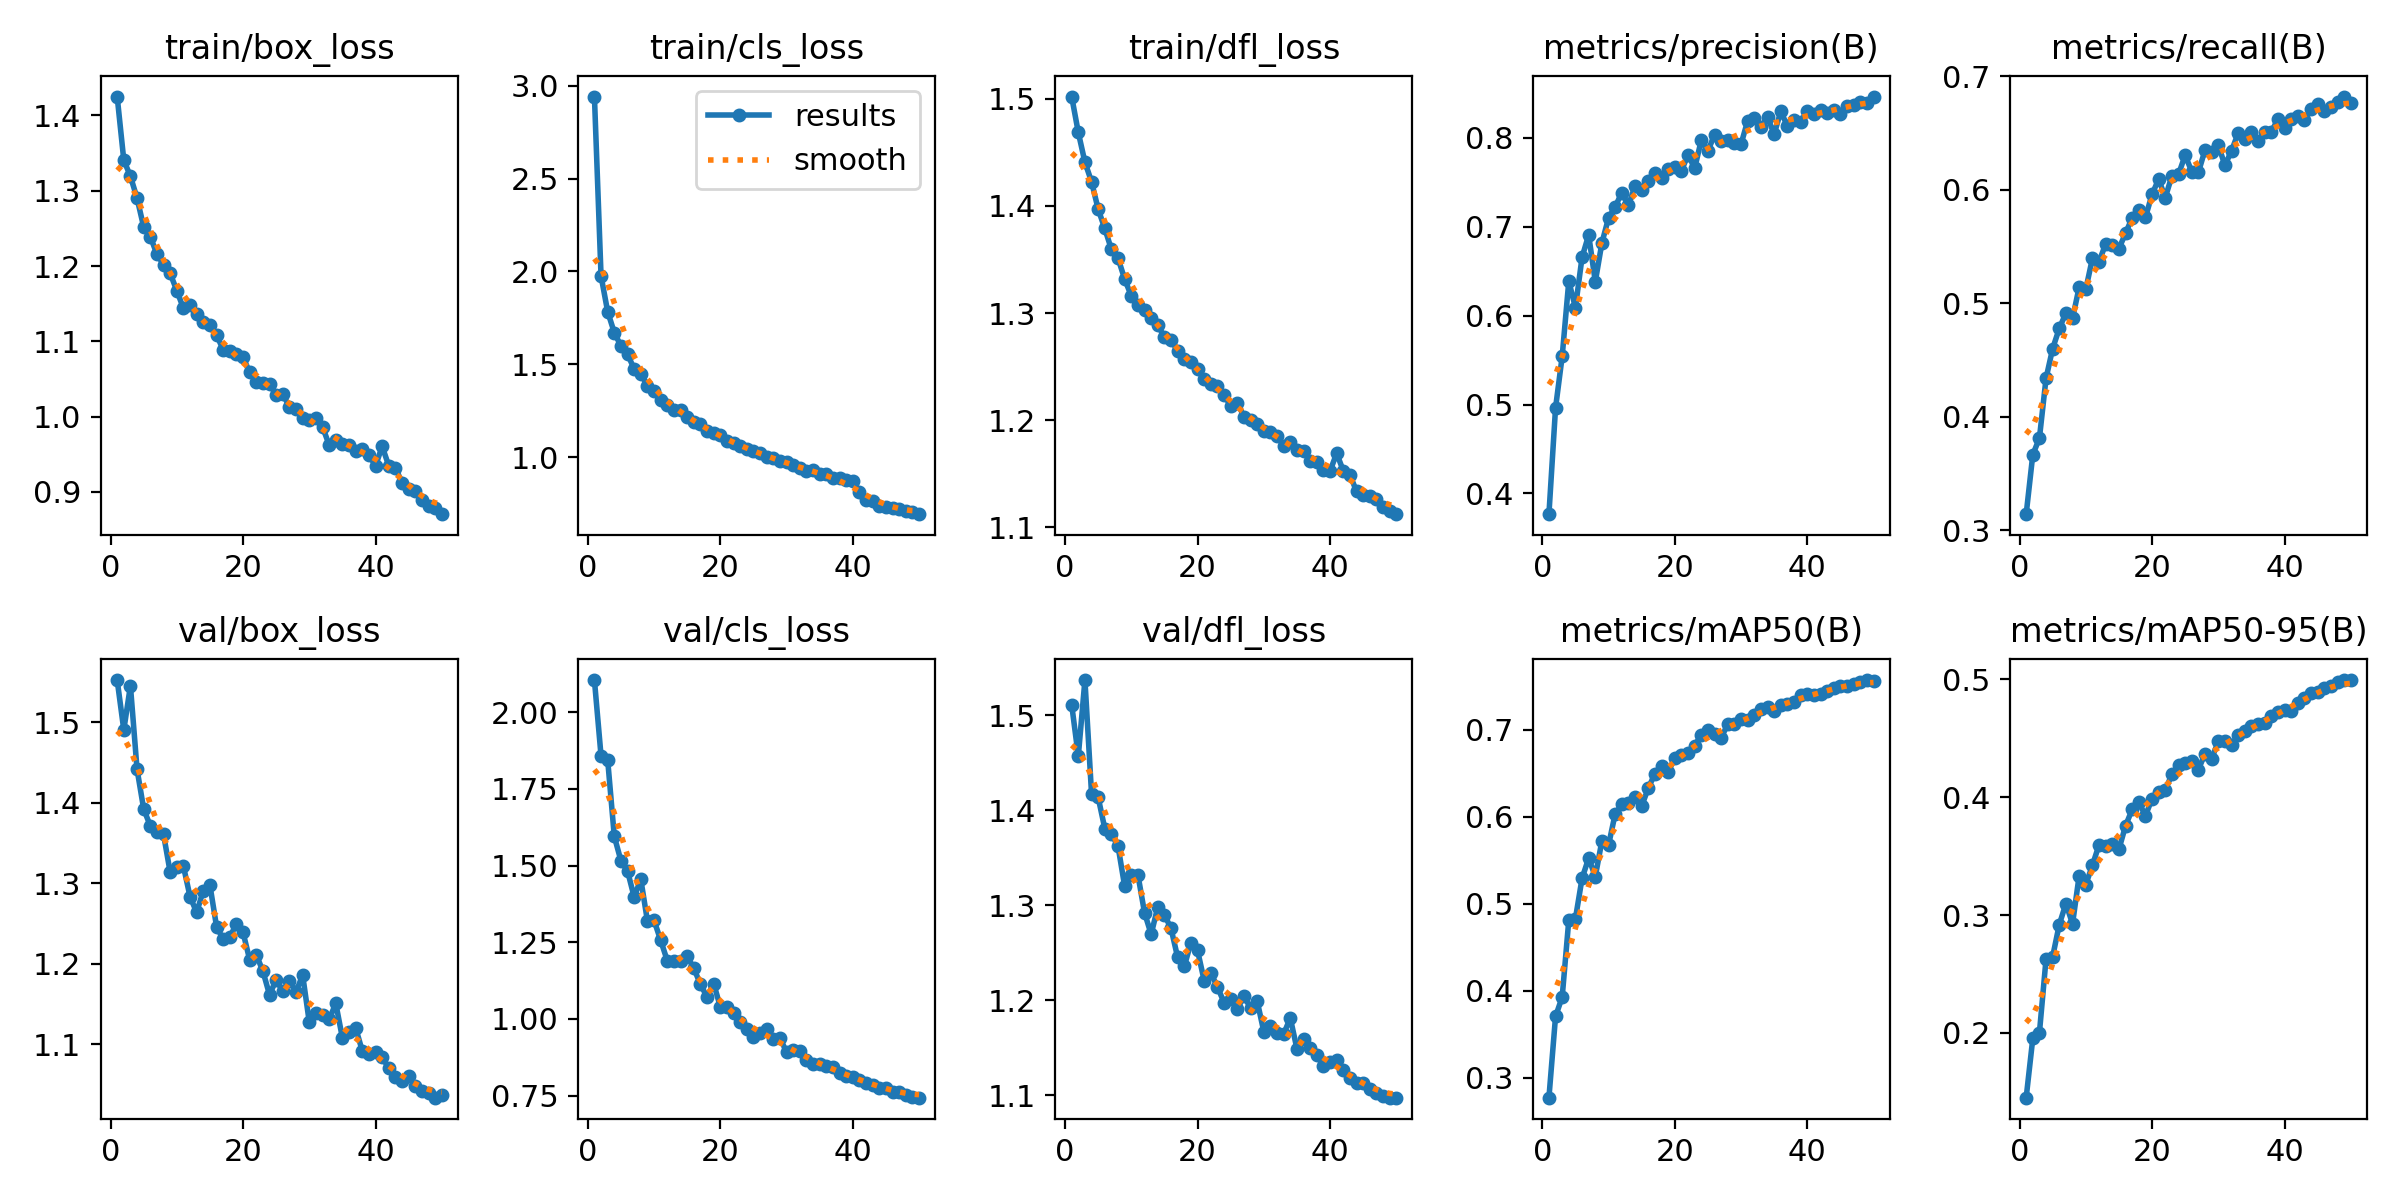

The file beside this chart, header and first rows:
epoch, time, train/box_loss, train/cls_loss, train/dfl_loss, metrics/precision(B), metrics/recall(B), metrics/mAP50(B), metrics/mAP50-95(B), val/box_loss, val/cls_loss, val/dfl_loss, lr/pg0, lr/pg1, lr/pg2
1, 51.26, 1.425, 2.941, 1.502, 0.3768, 0.3143, 0.277, 0.145, 1.553, 2.105, 1.511, 0.0002361, 0.0002361, 0.0002361
2, 98.45, 1.341, 1.975, 1.469, 0.4962, 0.3667, 0.3704, 0.1953, 1.491, 1.857, 1.457, 0.0004647, 0.0004647, 0.0004647
3, 145.5, 1.319, 1.783, 1.441, 0.5541, 0.3813, 0.3925, 0.2001, 1.546, 1.844, 1.537, 0.0006839, 0.0006839, 0.0006839
4, 192.2, 1.29, 1.67, 1.423, 0.6387, 0.434, 0.4811, 0.2627, 1.442, 1.595, 1.417, 0.0006716, 0.0006716, 0.0006716
5, 239.9, 1.252, 1.598, 1.397, 0.6089, 0.4602, 0.4827, 0.2648, 1.392, 1.516, 1.413, 0.0006575, 0.0006575, 0.0006575
6, 288.1, 1.239, 1.554, 1.379, 0.6655, 0.4779, 0.529, 0.292, 1.371, 1.482, 1.381, 0.0006433, 0.0006433, 0.0006433
7, 335.8, 1.216, 1.474, 1.359, 0.6906, 0.4915, 0.5523, 0.3097, 1.364, 1.397, 1.375, 0.0006292, 0.0006292, 0.0006292
8, 383.3, 1.202, 1.447, 1.351, 0.6381, 0.4868, 0.5312, 0.2925, 1.361, 1.455, 1.362, 0.000615, 0.000615, 0.000615
9, 430.3, 1.19, 1.385, 1.332, 0.6818, 0.5143, 0.5722, 0.3335, 1.314, 1.319, 1.32, 0.0006009, 0.0006009, 0.0006009
10, 477.3, 1.167, 1.356, 1.316, 0.7097, 0.5124, 0.5672, 0.3259, 1.32, 1.321, 1.332, 0.0005868, 0.0005868, 0.0005868
11, 524.3, 1.144, 1.306, 1.308, 0.7223, 0.5397, 0.6031, 0.3422, 1.321, 1.256, 1.332, 0.0005726, 0.0005726, 0.0005726
12, 571, 1.148, 1.283, 1.303, 0.7381, 0.5369, 0.6141, 0.3596, 1.283, 1.19, 1.292, 0.0005585, 0.0005585, 0.0005585
13, 618, 1.136, 1.253, 1.295, 0.7238, 0.5523, 0.6162, 0.3589, 1.264, 1.188, 1.269, 0.0005444, 0.0005444, 0.0005444
14, 665.2, 1.125, 1.253, 1.288, 0.7459, 0.5514, 0.6228, 0.36, 1.291, 1.19, 1.298, 0.0005302, 0.0005302, 0.0005302
15, 713.2, 1.122, 1.216, 1.278, 0.7406, 0.5481, 0.6121, 0.3558, 1.298, 1.204, 1.29, 0.0005161, 0.0005161, 0.0005161
16, 759.5, 1.109, 1.188, 1.275, 0.7513, 0.5619, 0.6328, 0.3757, 1.246, 1.165, 1.276, 0.0005019, 0.0005019, 0.0005019
17, 807.2, 1.089, 1.177, 1.265, 0.7599, 0.5753, 0.6493, 0.3897, 1.231, 1.113, 1.245, 0.0004878, 0.0004878, 0.0004878
18, 854.8, 1.087, 1.139, 1.258, 0.755, 0.5819, 0.6582, 0.396, 1.233, 1.071, 1.236, 0.0004737, 0.0004737, 0.0004737
19, 902.6, 1.083, 1.129, 1.255, 0.7645, 0.5757, 0.651, 0.3842, 1.249, 1.115, 1.261, 0.0004595, 0.0004595, 0.0004595
20, 948.8, 1.079, 1.119, 1.247, 0.7671, 0.596, 0.6679, 0.3987, 1.239, 1.04, 1.252, 0.0004454, 0.0004454, 0.0004454
21, 996.4, 1.059, 1.087, 1.238, 0.7626, 0.6094, 0.6703, 0.4046, 1.205, 1.038, 1.221, 0.0004313, 0.0004313, 0.0004313
22, 1044, 1.046, 1.074, 1.233, 0.7809, 0.5932, 0.6728, 0.4063, 1.211, 1.018, 1.229, 0.0004171, 0.0004171, 0.0004171
23, 1092, 1.045, 1.062, 1.232, 0.7655, 0.6124, 0.6816, 0.4193, 1.191, 0.9911, 1.214, 0.000403, 0.000403, 0.000403
24, 1140, 1.043, 1.043, 1.223, 0.7972, 0.6137, 0.6942, 0.4274, 1.161, 0.9663, 1.197, 0.0003888, 0.0003888, 0.0003888
25, 1187, 1.029, 1.031, 1.214, 0.7848, 0.6306, 0.6993, 0.4291, 1.18, 0.9425, 1.201, 0.0003747, 0.0003747, 0.0003747
26, 1235, 1.03, 1.02, 1.216, 0.8035, 0.616, 0.6946, 0.4309, 1.166, 0.955, 1.191, 0.0003606, 0.0003606, 0.0003606
27, 1284, 1.013, 1.001, 1.203, 0.7958, 0.6156, 0.6908, 0.4234, 1.179, 0.9671, 1.204, 0.0003464, 0.0003464, 0.0003464
28, 1331, 1.01, 0.9949, 1.2, 0.7971, 0.6351, 0.706, 0.4371, 1.165, 0.9347, 1.192, 0.0003323, 0.0003323, 0.0003323
29, 1379, 0.9979, 0.9766, 1.196, 0.7944, 0.6335, 0.706, 0.4325, 1.186, 0.9374, 1.199, 0.0003182, 0.0003182, 0.0003182
30, 1427, 0.9959, 0.9709, 1.19, 0.7925, 0.6398, 0.7124, 0.4476, 1.127, 0.8925, 1.167, 0.000304, 0.000304, 0.000304
31, 1475, 0.9976, 0.96, 1.189, 0.819, 0.6215, 0.7106, 0.4477, 1.138, 0.8999, 1.172, 0.0002899, 0.0002899, 0.0002899
32, 1525, 0.9865, 0.9409, 1.185, 0.8222, 0.6345, 0.7164, 0.4445, 1.136, 0.8943, 1.165, 0.0002757, 0.0002757, 0.0002757
33, 1573, 0.9624, 0.9232, 1.176, 0.8117, 0.6499, 0.7239, 0.4528, 1.131, 0.8676, 1.164, 0.0002616, 0.0002616, 0.0002616
34, 1620, 0.969, 0.9308, 1.18, 0.8233, 0.6445, 0.7259, 0.4558, 1.151, 0.8515, 1.181, 0.0002475, 0.0002475, 0.0002475
35, 1667, 0.964, 0.9077, 1.172, 0.8038, 0.6509, 0.7217, 0.4603, 1.108, 0.8542, 1.149, 0.0002333, 0.0002333, 0.0002333
36, 1715, 0.9621, 0.9078, 1.171, 0.8296, 0.6432, 0.7285, 0.4623, 1.115, 0.8463, 1.159, 0.0002192, 0.0002192, 0.0002192
37, 1763, 0.954, 0.8891, 1.162, 0.813, 0.651, 0.73, 0.4628, 1.12, 0.8438, 1.15, 0.0002051, 0.0002051, 0.0002051
38, 1811, 0.9565, 0.8856, 1.161, 0.8202, 0.6513, 0.7318, 0.4693, 1.092, 0.8239, 1.142, 0.0001909, 0.0001909, 0.0001909
39, 1858, 0.9492, 0.8771, 1.154, 0.8178, 0.6621, 0.7395, 0.4722, 1.088, 0.8147, 1.13, 0.0001768, 0.0001768, 0.0001768
40, 1906, 0.9346, 0.8708, 1.152, 0.8299, 0.6549, 0.7407, 0.4744, 1.09, 0.8098, 1.135, 0.0001626, 0.0001626, 0.0001626
41, 1956, 0.9606, 0.8118, 1.169, 0.8262, 0.6623, 0.7397, 0.4736, 1.084, 0.8022, 1.138, 0.0001485, 0.0001485, 0.0001485
42, 2001, 0.9347, 0.7696, 1.153, 0.8314, 0.6652, 0.7413, 0.4798, 1.07, 0.7906, 1.126, 0.0001344, 0.0001344, 0.0001344
43, 2048, 0.9324, 0.7625, 1.149, 0.828, 0.6618, 0.7444, 0.4838, 1.059, 0.7852, 1.118, 0.0001202, 0.0001202, 0.0001202
44, 2094, 0.9121, 0.7389, 1.133, 0.8316, 0.6708, 0.7482, 0.4882, 1.055, 0.7743, 1.112, 0.0001061, 0.0001061, 0.0001061
45, 2139, 0.9034, 0.7292, 1.13, 0.8268, 0.676, 0.7503, 0.489, 1.06, 0.7762, 1.113, 9.19632e-05, 9.19632e-05, 9.19632e-05
46, 2185, 0.9008, 0.7261, 1.129, 0.8356, 0.6697, 0.7503, 0.4931, 1.048, 0.7627, 1.107, 7.7826e-05, 7.7826e-05, 7.7826e-05
47, 2231, 0.8893, 0.719, 1.127, 0.8365, 0.673, 0.7528, 0.4948, 1.042, 0.7603, 1.102, 6.36888e-05, 6.36888e-05, 6.36888e-05
48, 2276, 0.881, 0.7084, 1.119, 0.8406, 0.6773, 0.755, 0.4975, 1.04, 0.7519, 1.1, 4.95516e-05, 4.95516e-05, 4.95516e-05
49, 2321, 0.8785, 0.7022, 1.115, 0.8387, 0.6822, 0.757, 0.4994, 1.033, 0.7463, 1.097, 3.54144e-05, 3.54144e-05, 3.54144e-05
50, 2367, 0.8705, 0.6927, 1.112, 0.8462, 0.6763, 0.7554, 0.4995, 1.036, 0.7432, 1.097, 2.12772e-05, 2.12772e-05, 2.12772e-05
